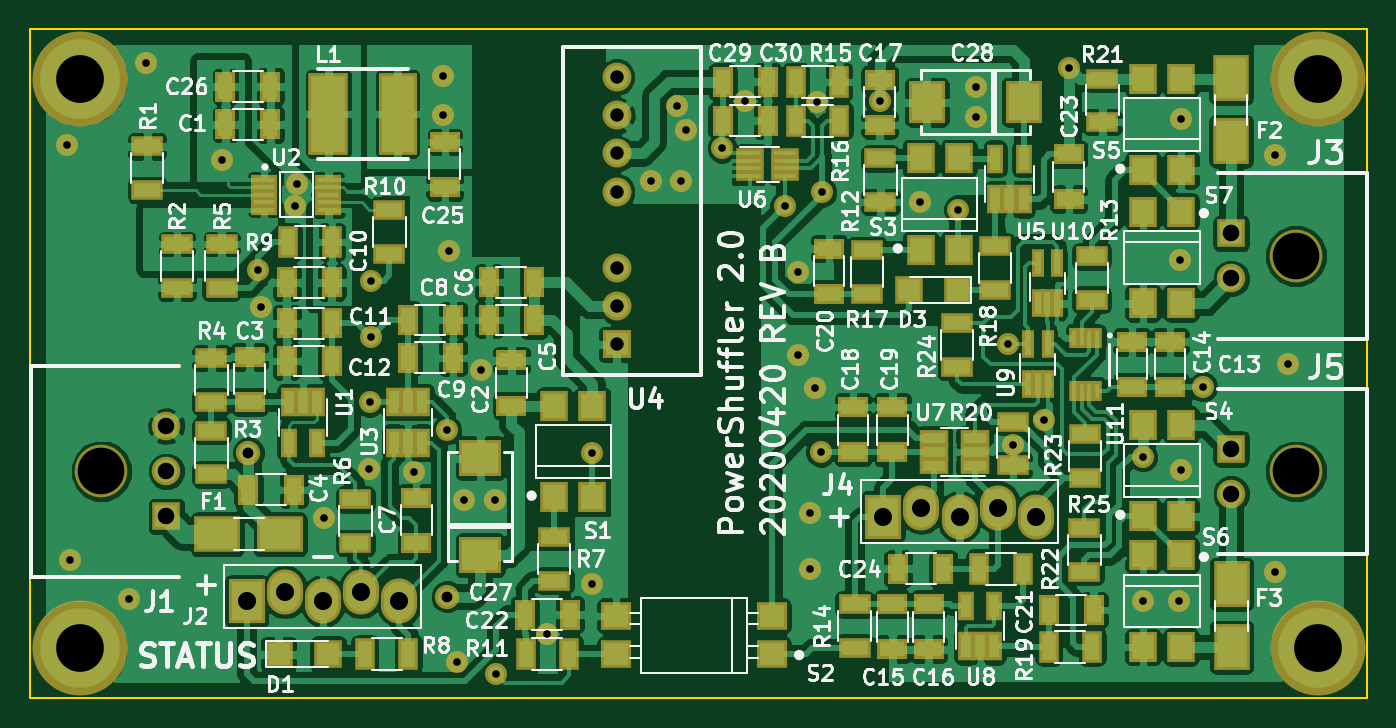
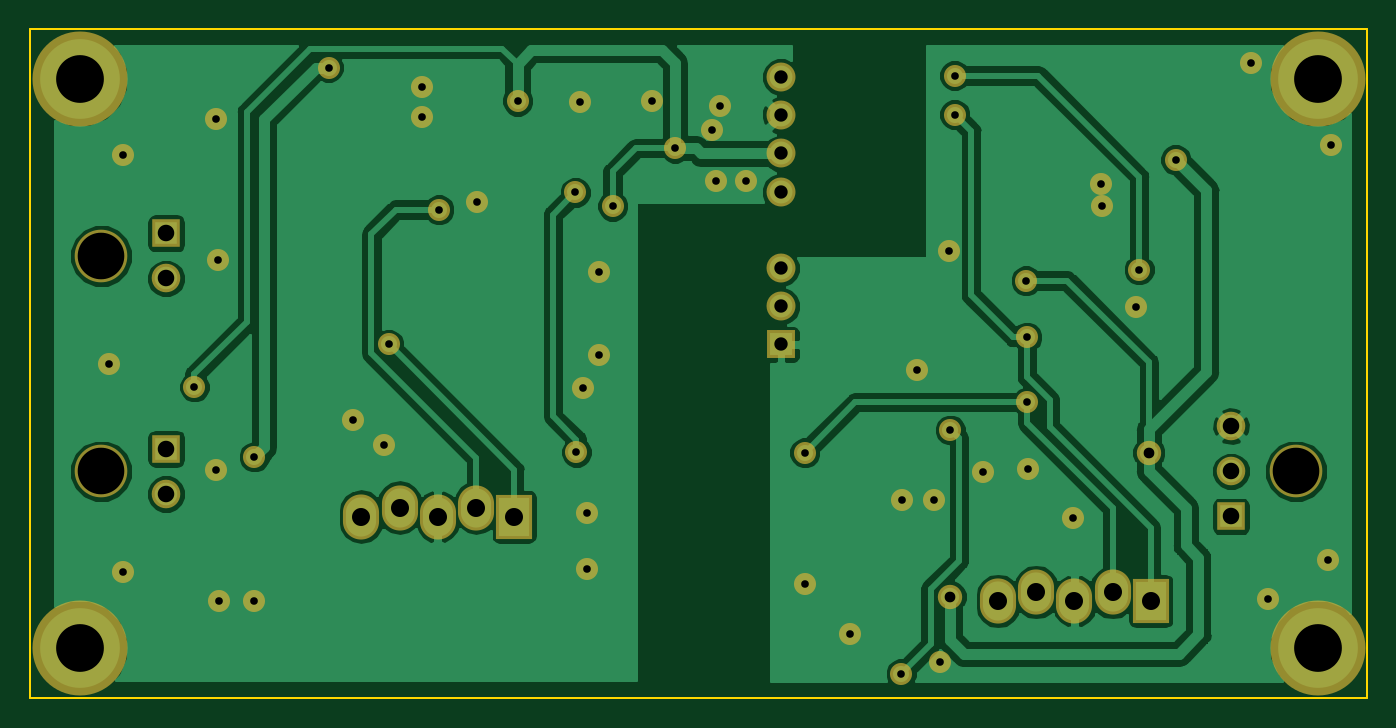
Circuit board: 8 layer files. Board 88.9 x 44.5 mm.
- bottom_copper: PowerShuffler2-B.Cu.gbl (66936 bytes)
- bottom_mask: PowerShuffler2-B.Mask.gbs (3618 bytes)
- outline: PowerShuffler2-Edge.Cuts.gm1 (706 bytes)
- top_copper: PowerShuffler2-F.Cu.gtl (284410 bytes)
- top_mask: PowerShuffler2-F.Mask.gts (12363 bytes)
- top_silk: PowerShuffler2-F.SilkS.gto (95119 bytes)
- drill: PowerShuffler2-NPTH.drl (225 bytes)
- drill: PowerShuffler2-PTH.drl (1614 bytes)

=== bottom_copper: PowerShuffler2-B.Cu.gbl (66936 bytes, source omitted) ===
=== bottom_mask: PowerShuffler2-B.Mask.gbs ===
G04 #@! TF.GenerationSoftware,KiCad,Pcbnew,(5.0.0)*
G04 #@! TF.CreationDate,2020-04-20T12:53:27-07:00*
G04 #@! TF.ProjectId,PowerShuffler2,506F77657253687566666C6572322E6B,rev?*
G04 #@! TF.SameCoordinates,Original*
G04 #@! TF.FileFunction,Soldermask,Bot*
G04 #@! TF.FilePolarity,Negative*
%FSLAX46Y46*%
G04 Gerber Fmt 4.6, Leading zero omitted, Abs format (unit mm)*
G04 Created by KiCad (PCBNEW (5.0.0)) date 04/20/20 12:53:27*
%MOMM*%
%LPD*%
G01*
G04 APERTURE LIST*
%ADD10R,1.924000X1.924000*%
%ADD11C,1.924000*%
%ADD12C,3.500000*%
%ADD13C,1.900000*%
%ADD14R,1.900000X1.900000*%
%ADD15R,2.400000X3.000000*%
%ADD16O,2.400000X3.000000*%
%ADD17C,6.316000*%
%ADD18C,1.466800*%
%ADD19C,1.619200*%
G04 APERTURE END LIST*
D10*
G04 #@! TO.C,U4*
X92837000Y-92329000D03*
D11*
X92837000Y-89789000D03*
X92837000Y-87249000D03*
X92837000Y-82169000D03*
X92837000Y-79629000D03*
X92837000Y-77089000D03*
X92837000Y-74549000D03*
G04 #@! TD*
D12*
G04 #@! TO.C,J5*
X138025600Y-100763200D03*
D13*
X133705600Y-102263200D03*
D14*
X133705600Y-99263200D03*
G04 #@! TD*
D15*
G04 #@! TO.C,J2*
X68237100Y-109385100D03*
D16*
X70777100Y-108785100D03*
X73317100Y-109385100D03*
X75857100Y-108785100D03*
X78397100Y-109385100D03*
G04 #@! TD*
D15*
G04 #@! TO.C,J4*
X110566200Y-103779600D03*
D16*
X113106200Y-103179600D03*
X115646200Y-103779600D03*
X118186200Y-103179600D03*
X120726200Y-103779600D03*
G04 #@! TD*
D14*
G04 #@! TO.C,J3*
X133705600Y-84937600D03*
D13*
X133705600Y-87937600D03*
D12*
X138025600Y-86437600D03*
G04 #@! TD*
D14*
G04 #@! TO.C,J1*
X62903100Y-103759000D03*
D13*
X62903100Y-100759000D03*
X62903100Y-97759000D03*
D12*
X58583100Y-100759000D03*
G04 #@! TD*
D17*
G04 #@! TO.C,MNT1*
X57150000Y-74676000D03*
G04 #@! TD*
G04 #@! TO.C,MNT2*
X139446000Y-74676000D03*
G04 #@! TD*
G04 #@! TO.C,MNT3*
X57150000Y-112522000D03*
G04 #@! TD*
G04 #@! TO.C,MNT4*
X139446000Y-112522000D03*
G04 #@! TD*
D18*
X69011800Y-87350600D03*
X81280000Y-77038200D03*
X76479400Y-91846400D03*
X81280000Y-74447400D03*
X116713000Y-75209400D03*
X116713000Y-77216000D03*
X130378200Y-77343000D03*
X104902000Y-87503000D03*
X113004600Y-82854800D03*
X119202200Y-99034600D03*
X121285000Y-97358200D03*
X104902000Y-93040200D03*
X105714800Y-107238800D03*
X105714800Y-103505000D03*
X130378200Y-100660200D03*
X127838200Y-109397800D03*
X130276600Y-86741000D03*
X97155000Y-81432400D03*
X97434400Y-78079600D03*
X96875600Y-76479400D03*
X95123000Y-81432400D03*
X101396800Y-76123800D03*
X106197400Y-76200000D03*
X136601200Y-79705200D03*
X136601200Y-107467400D03*
X137515600Y-93624400D03*
X106019600Y-95250000D03*
X130225800Y-109397800D03*
X131826000Y-95148400D03*
X110337600Y-76149200D03*
X99872800Y-79273400D03*
X104013000Y-83134200D03*
X106502200Y-82219800D03*
X106426000Y-99491800D03*
X118897400Y-92329000D03*
X115570000Y-83362800D03*
X84836000Y-114223800D03*
X81559400Y-98018600D03*
X91236800Y-99517200D03*
X76454000Y-96164400D03*
X66586100Y-80048100D03*
D19*
X68364100Y-99517200D03*
D18*
X76530200Y-88087200D03*
D19*
X81572100Y-109093000D03*
D18*
X122910600Y-73914000D03*
X127838200Y-99796600D03*
X71577200Y-81635600D03*
X71475600Y-83134200D03*
X69189600Y-89839800D03*
X56286400Y-79070200D03*
X61569600Y-73583800D03*
X56464200Y-106629200D03*
X60426600Y-109245400D03*
X73380600Y-103860600D03*
X79375000Y-100838000D03*
X82677000Y-102666800D03*
X84785200Y-102666800D03*
X83794600Y-94005400D03*
X91236800Y-108229400D03*
X81686400Y-86131400D03*
X88239600Y-111582200D03*
X76403200Y-100609400D03*
X82219800Y-113436400D03*
M02*

=== outline: PowerShuffler2-Edge.Cuts.gm1 ===
G04 #@! TF.GenerationSoftware,KiCad,Pcbnew,(5.0.0)*
G04 #@! TF.CreationDate,2020-04-20T12:53:27-07:00*
G04 #@! TF.ProjectId,PowerShuffler2,506F77657253687566666C6572322E6B,rev?*
G04 #@! TF.SameCoordinates,Original*
G04 #@! TF.FileFunction,Profile,NP*
%FSLAX46Y46*%
G04 Gerber Fmt 4.6, Leading zero omitted, Abs format (unit mm)*
G04 Created by KiCad (PCBNEW (5.0.0)) date 04/20/20 12:53:27*
%MOMM*%
%LPD*%
G01*
G04 APERTURE LIST*
%ADD10C,0.150000*%
G04 APERTURE END LIST*
D10*
X53848000Y-115824000D02*
X53848000Y-71374000D01*
X142748000Y-115824000D02*
X53848000Y-115824000D01*
X142748000Y-71374000D02*
X142748000Y-115824000D01*
X53848000Y-71374000D02*
X142748000Y-71374000D01*
M02*

=== top_copper: PowerShuffler2-F.Cu.gtl (284410 bytes, source omitted) ===
=== top_mask: PowerShuffler2-F.Mask.gts (12363 bytes, source omitted) ===
=== top_silk: PowerShuffler2-F.SilkS.gto (95119 bytes, source omitted) ===
=== drill: PowerShuffler2-NPTH.drl ===
M48
;DRILL file {KiCad (5.0.0)} date 04/20/20 12:58:52
;FORMAT={2:4/ absolute / inch / suppress trailing zeros}
FMAT,2
INCH,LZ
T1C0.1220
%
G90
G05
M72
T1
X023064Y-039669
X054341Y-039671
X054341Y-034031
T0
M30

=== drill: PowerShuffler2-PTH.drl ===
M48
;DRILL file {KiCad (5.0.0)} date 04/20/20 12:58:52
;FORMAT={2:4/ absolute / inch / suppress trailing zeros}
FMAT,2
INCH,LZ
T1C0.0200
T2C0.0280
T3C0.0350
T4C0.0433
T5C0.0472
T6C0.1250
%
G90
G05
M72
T1
X02216Y-03113
X02223Y-04198
X02379Y-04301
X02424Y-02897
X026215Y-031515
X02717Y-03439
X02724Y-03537
X02814Y-03273
X02818Y-03214
X02889Y-04089
X03008Y-03961
X0301Y-03786
X03011Y-03616
X03013Y-03468
X03125Y-0397
X032Y-02931
X032Y-03033
X03211Y-03859
X03216Y-03391
X03237Y-04466
X03255Y-04042
X03299Y-03701
X03338Y-04042
X0334Y-04497
X03474Y-04393
X03592Y-03918
X03592Y-04261
X03745Y-03206
X03814Y-03011
X03825Y-03206
X03836Y-03074
X03932Y-03121
X03992Y-02997
X04095Y-03273
X0413Y-03445
X0413Y-03663
X04162Y-04075
X04162Y-04222
X04174Y-0375
X04181Y-03
X0419Y-03917
X04193Y-03237
X04344Y-02998
X04449Y-03262
X0455Y-03282
X04595Y-02961
X04595Y-0304
X04681Y-03635
X04693Y-03899
X04775Y-03833
X04839Y-0291
X05033Y-03929
X05033Y-04307
X05127Y-04307
X05129Y-03415
X05133Y-03045
X05133Y-03963
X0519Y-03746
X05378Y-03138
X05378Y-04231
X05414Y-03686
T2
X026915Y-03918
X032115Y-04295
T3
X03655Y-02935
X03655Y-03035
X03655Y-03135
X03655Y-03235
X03655Y-03435
X03655Y-03535
X03655Y-03635
T4
X024765Y-038488
X024765Y-039669
X024765Y-04085
X05264Y-03908
X05264Y-040261
X05264Y-03344
X05264Y-034621
T5
X026865Y-043065
X027865Y-042829
X028865Y-043065
X029865Y-042829
X030865Y-043065
X04353Y-040858
X04453Y-040622
X04553Y-040858
X04653Y-040622
X04753Y-040858
T6
X0225Y-0294
X0549Y-0294
X0225Y-0443
X0549Y-0443
T0
M30

